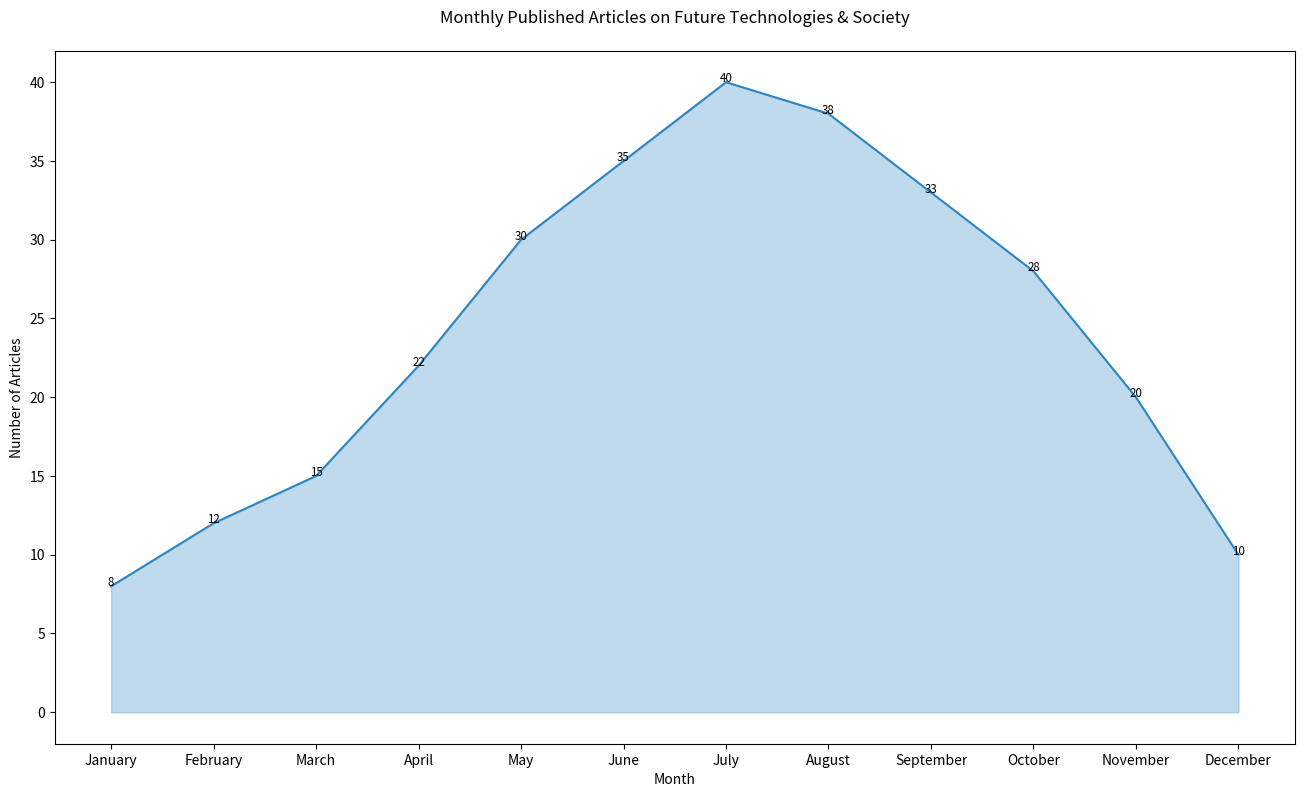

This chart was generated by the following Python code:

import pandas as pd
import matplotlib.pyplot as plt

# Create a dataset
data = {
    'Month': [
        'January', 'February', 'March', 'April', 'May', 'June', 
        'July', 'August', 'September', 'October', 'November', 'December'
    ],
    'Number_of_Articles': [
        8, 12, 15, 22, 30, 35,
        40, 38, 33, 28, 20, 10
    ]
}

# Convert the data into a DataFrame
df = pd.DataFrame(data)

# Convert 'Month' into categorical data type for correct plotting
df['Month'] = pd.Categorical(df['Month'], categories=[
    'January', 'February', 'March', 'April', 'May', 'June', 
    'July', 'August', 'September', 'October', 'November', 'December'
], ordered=True)

# Set the size of the chart
plt.figure(figsize=(16, 9))

# Create the area chart
plt.plot(df['Month'], df['Number_of_Articles'], color="#2E86C1")
plt.fill_between(df['Month'], df['Number_of_Articles'], color="#2E86C1", alpha=0.3)

# Optionally, add an annotation/text label
for index, value in enumerate(df['Number_of_Articles']):
    plt.text(df['Month'][index], value, f"{value}", 
             horizontalalignment='center', size='small', color='black')

# Customize title and axis labels
plt.title('Monthly Published Articles on Future Technologies & Society', pad=20)
plt.xlabel('Month')
plt.ylabel('Number of Articles')

# Display the chart
plt.show()
